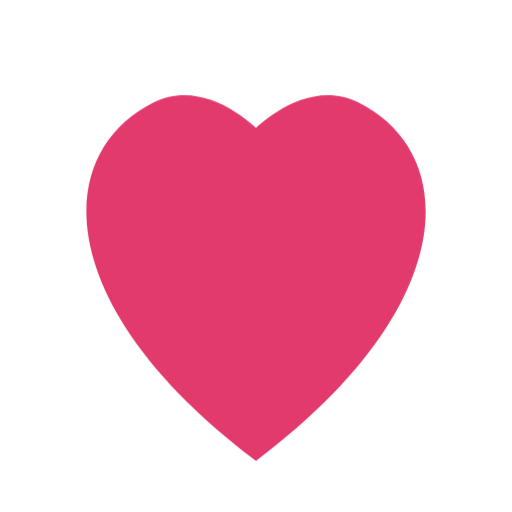
t = 0.00 s
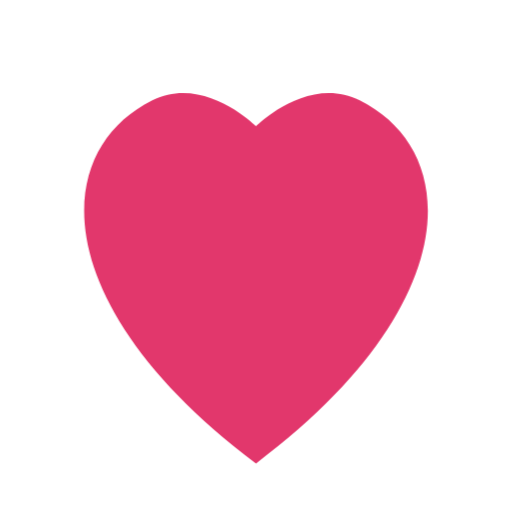
t = 0.38 s
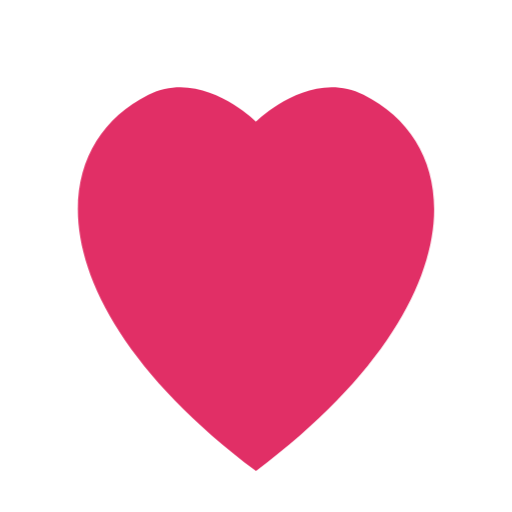
t = 0.75 s
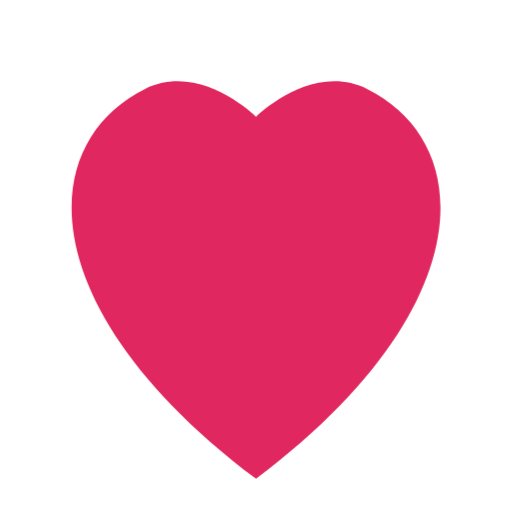
t = 1.13 s

The animated SVG that drew these frames (rendered in a browser with its animation timeline set to each time). Animation: 1 CSS @keyframes rule; one cycle of 1.50 s, repeats indefinitely.

<!-- 
title: pulsating-heart.svg
author: Cong Le
version: 1.0
license(s): MIT, CC BY-SA 4.0
copyright: Copyright © 2025 Cong Le. All Rights Reserved.
-->

<svg width="100" height="100" viewBox="0 0 100 100" xmlns="http://www.w3.org/2000/svg">
  <style>
    /* 
      The .heart-beat class styles our shape and applies the animation.
    */
    .heart-beat {
      /* Set the heart's color. Feel free to change this! */
      fill: #e0245e; 

      /* Apply the 'pulsate' animation defined below. */
      /* Breakdown: name duration timing-function iteration-direction */
      animation: pulsate 1.5s ease-in-out infinite alternate;

      /* This is CRITICAL for the scaling to work correctly. */
      /* It makes the heart scale from its visual center. */
      transform-origin: center;
    }

    /* 
      The @keyframes rule defines the 'story' of the animation.
      The browser will smoothly transition between these states.
    */
    @keyframes pulsate {
      from {
        /* The starting state: normal size, slightly faded */
        transform: scale(1);
        opacity: 0.9;
      }
      to {
        /* The ending state: slightly larger, fully opaque */
        transform: scale(1.1);
        opacity: 1;
      }
    }
  </style>

  <!-- The heart shape that will be animated -->
  <path 
    class="heart-beat"
    d="M 50,90 C 10,60 10,30 30,20 C 40,15 50,25 50,25 C 50,25 60,15 70,20 C 90,30 90,60 50,90 Z"
  />
</svg>
